Image classification data set "GESTURE DATASET" (GauriAyalane18/Gesture-Based-Shopping-Application on GitHub). Class labels (5): back, buy, more, next, previous.

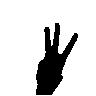
Label: more

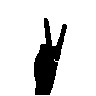
Label: previous

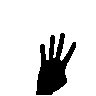
Label: back

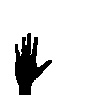
Label: buy

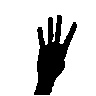
Label: back

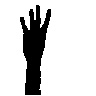
Label: back
